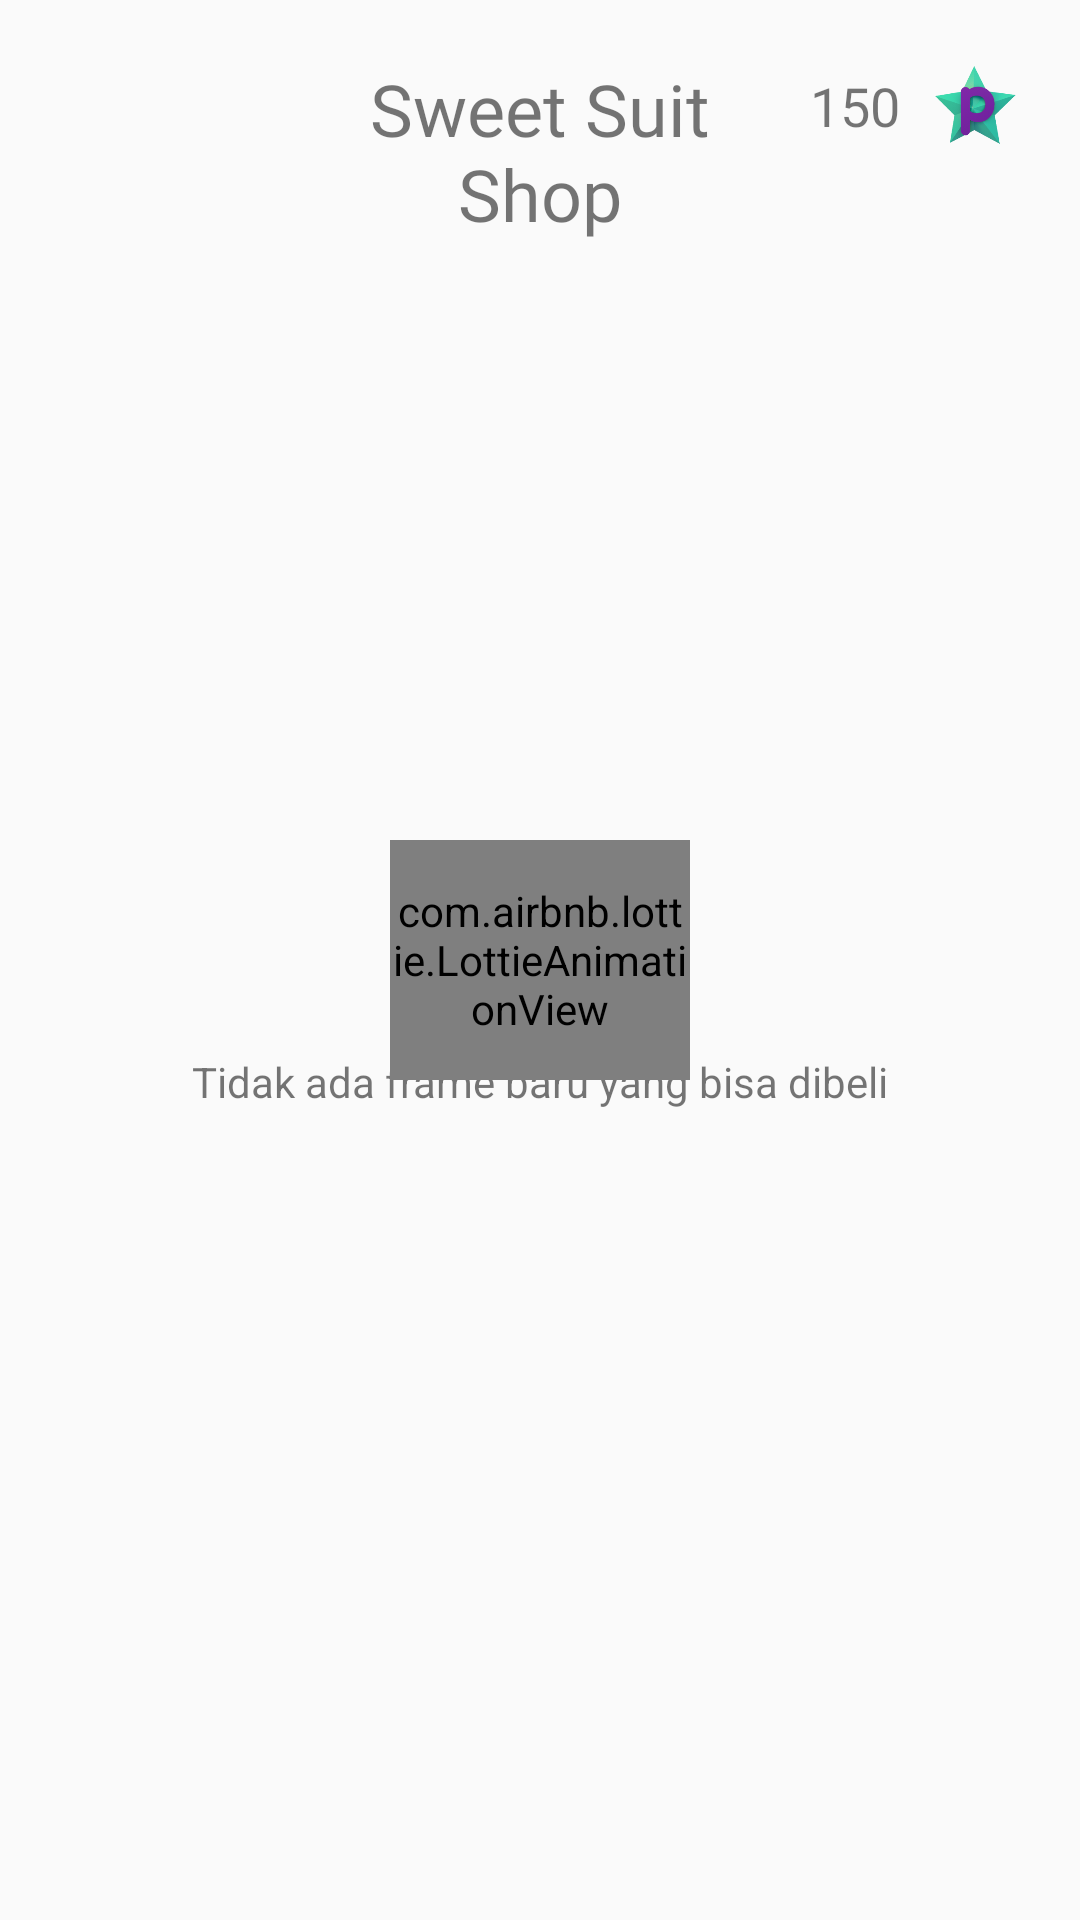

Android layout source for this screen:
<!-- AndroidManifest.xml: application theme Theme.AppCompat.DayNight.NoActionBar -->
<!-- res/layout/fragment_shop.xml -->
<?xml version="1.0" encoding="utf-8"?>
<androidx.constraintlayout.widget.ConstraintLayout xmlns:android="http://schemas.android.com/apk/res/android"
    xmlns:app="http://schemas.android.com/apk/res-auto"
    xmlns:tools="http://schemas.android.com/tools"
    android:id="@+id/frameLayout5"
    android:layout_width="match_parent"
    android:layout_height="match_parent"
    tools:context=".ui.menu.shop.ShopFragment">

    <androidx.constraintlayout.widget.ConstraintLayout
        android:id="@+id/constraintLayout2"
        android:layout_width="match_parent"
        android:layout_height="wrap_content"
        app:layout_constraintEnd_toEndOf="parent"
        app:layout_constraintHorizontal_bias="0.5"
        app:layout_constraintStart_toStartOf="parent"
        app:layout_constraintTop_toTopOf="parent">

        <TextView
            android:id="@+id/tv_shop_logo"
            android:layout_width="wrap_content"
            android:layout_height="wrap_content"
            android:layout_marginTop="20dp"
            android:fontFamily="@font/monolog_black"
            android:text="@string/sweet_suit_nshop"
            android:textAlignment="center"
            android:textSize="24sp"
            app:layout_constraintEnd_toEndOf="parent"
            app:layout_constraintHorizontal_bias="0.5"
            app:layout_constraintStart_toStartOf="parent"
            app:layout_constraintTop_toTopOf="parent" />














        <TextView
            android:id="@+id/tv_shop_coin"
            android:layout_width="wrap_content"
            android:layout_height="wrap_content"
            android:layout_marginEnd="10dp"
            android:fontFamily="@font/monolog_bold"
            android:text="@string/dummy_point"
            android:textSize="18sp"
            app:layout_constraintBottom_toBottomOf="@+id/iv_shop_coin"
            app:layout_constraintEnd_toStartOf="@+id/iv_shop_coin"
            app:layout_constraintTop_toTopOf="@+id/iv_shop_coin" />

        <ImageView
            android:id="@+id/iv_shop_coin"
            android:layout_width="30dp"
            android:layout_height="30dp"
            android:layout_marginTop="20dp"
            android:layout_marginEnd="20dp"
            app:layout_constraintEnd_toEndOf="parent"
            app:layout_constraintTop_toTopOf="parent"
            app:srcCompat="@drawable/ic_poin"
            tools:src="@tools:sample/avatars"
            android:contentDescription="@string/logo_point" />

    </androidx.constraintlayout.widget.ConstraintLayout>

    <androidx.constraintlayout.widget.ConstraintLayout
        android:layout_width="0dp"
        android:layout_height="0dp"
        android:layout_marginStart="20dp"
        android:layout_marginTop="20dp"
        android:layout_marginEnd="20dp"
        android:layout_marginBottom="20dp"
        app:layout_constraintBottom_toBottomOf="parent"
        app:layout_constraintEnd_toEndOf="parent"
        app:layout_constraintHorizontal_bias="0.5"
        app:layout_constraintStart_toStartOf="parent"
        app:layout_constraintTop_toBottomOf="@+id/constraintLayout2">

        <androidx.recyclerview.widget.RecyclerView
            android:id="@+id/rv_shop_list"
            android:layout_width="match_parent"
            android:layout_height="match_parent"
            android:paddingRight="4dp"
            app:layout_constraintBottom_toBottomOf="parent"
            app:layout_constraintEnd_toEndOf="parent"
            app:layout_constraintStart_toStartOf="parent"
            app:layout_constraintTop_toTopOf="parent"
            tools:listitem="@layout/item_shop_list" />

        <TextView
            android:id="@+id/tv_empty_shop_list"
            android:layout_width="wrap_content"
            android:layout_height="wrap_content"
            tools:listitem="@layout/item_shop_list"
            android:text="@string/tidak_ada_frame_baru_yang_bisa_dibeli"
            app:layout_constraintLeft_toLeftOf="parent"
            app:layout_constraintTop_toTopOf="parent"
            app:layout_constraintRight_toRightOf="parent"
            app:layout_constraintBottom_toBottomOf="parent"/>
    </androidx.constraintlayout.widget.ConstraintLayout>

    <com.airbnb.lottie.LottieAnimationView
        android:id="@+id/pb_shop"
        app:lottie_rawRes="@raw/loading_icon"
        app:lottie_autoPlay="true"
        android:layout_width="100dp"
        android:layout_height="80dp"
        android:visibility="visible"
        app:layout_constraintBottom_toBottomOf="parent"
        app:layout_constraintEnd_toEndOf="parent"
        app:layout_constraintHorizontal_bias="0.5"
        app:layout_constraintStart_toStartOf="parent"
        app:layout_constraintTop_toTopOf="parent" />


</androidx.constraintlayout.widget.ConstraintLayout>
<!-- res/layout/item_shop_list.xml (included above) -->
<?xml version="1.0" encoding="utf-8"?>
<androidx.constraintlayout.widget.ConstraintLayout xmlns:android="http://schemas.android.com/apk/res/android"
    xmlns:app="http://schemas.android.com/apk/res-auto"
    xmlns:tools="http://schemas.android.com/tools"
    android:background="@drawable/shadow_draw"
    android:layout_marginTop="4dp"
    android:layout_marginLeft="4dp"
    android:layout_width="wrap_content"
    android:layout_height="wrap_content">

    <TextView
        android:id="@+id/tv_title_frame"
        android:layout_width="wrap_content"
        android:layout_height="wrap_content"
        android:layout_marginTop="16dp"
        android:fontFamily="@font/monolog_bold"
        android:text="Frame Keren 1"
        android:textColor="?android:attr/textColorPrimary"
        android:textSize="18sp"
        app:layout_constraintEnd_toEndOf="parent"
        app:layout_constraintStart_toStartOf="parent"
        app:layout_constraintTop_toTopOf="parent" />

    <ImageView
        android:id="@+id/iv_item_frame"
        android:layout_width="80dp"
        android:layout_height="80dp"
        android:layout_marginTop="8dp"
        app:layout_constraintEnd_toEndOf="parent"
        app:layout_constraintStart_toStartOf="parent"
        app:layout_constraintTop_toBottomOf="@+id/tv_title_frame"
        tools:srcCompat="@tools:sample/avatars"
        android:contentDescription="@string/frame_picture" />

    <TextView
        android:id="@+id/tv_price_frame"
        android:layout_width="wrap_content"
        android:layout_height="wrap_content"
        android:layout_marginStart="16dp"
        android:layout_marginBottom="16dp"
        android:fontFamily="@font/monolog_regular"
        android:text="40"
        android:textColor="?android:attr/textColorPrimary"
        android:textSize="15sp"
        app:layout_constraintBottom_toBottomOf="parent"
        app:layout_constraintStart_toStartOf="parent"
        app:layout_constraintTop_toTopOf="@+id/iv_icon_frame" />

    <ImageView
        android:id="@+id/iv_icon_frame"
        android:layout_width="30dp"
        android:layout_height="30dp"
        android:layout_marginStart="8dp"
        android:layout_marginTop="16dp"
        android:layout_marginEnd="24dp"
        android:layout_marginBottom="16dp"
        app:layout_constraintBottom_toBottomOf="parent"
        app:layout_constraintEnd_toStartOf="@+id/btn_beli_frame"
        app:layout_constraintStart_toEndOf="@+id/tv_price_frame"
        app:layout_constraintTop_toBottomOf="@+id/iv_item_frame"
        app:srcCompat="@drawable/ic_poin"
        android:contentDescription="@string/logo_point" />

    <Button
        android:id="@+id/btn_beli_frame"
        android:layout_width="70dp"
        android:layout_height="30dp"
        android:layout_marginTop="16dp"
        android:layout_marginEnd="16dp"
        android:layout_marginBottom="16dp"
        android:background="@drawable/round_background_btn"
        android:fontFamily="@font/monolog_bold"
        android:paddingStart="15dp"
        android:paddingEnd="15dp"
        android:text="BUY"
        android:textColor="@android:color/primary_text_dark"
        android:textSize="15sp"
        app:layout_constraintBottom_toBottomOf="parent"
        app:layout_constraintEnd_toEndOf="parent"
        app:layout_constraintTop_toBottomOf="@+id/iv_item_frame" />
</androidx.constraintlayout.widget.ConstraintLayout>
<!-- resources referenced by this layout -->
<resources>
  <!-- drawable ic_poin: png bitmap (drawable, 23402 bytes) -->
  <!-- drawable round_background_btn (drawable) -->
  <?xml version="1.0" encoding="utf-8"?>
  <shape xmlns:android="http://schemas.android.com/apk/res/android"
      android:shape="rectangle">
  
      <corners android:radius="10dp" />
      <solid android:color="@color/bg_btn" />
  </shape>
  <!-- drawable shadow_draw (drawable) -->
  <?xml version="1.0" encoding="utf-8"?>
  <layer-list xmlns:android="http://schemas.android.com/apk/res/android">
      <item >
          <shape
              android:shape="rectangle">
              <solid android:color="@color/primaryGreen" />
              <corners android:radius="5dp"/>
          </shape>
      </item>
      <item android:right="1dp" android:left="1dp" android:bottom="1dp" android:top="0.5dp">
          <shape
              android:shape="rectangle">
              <solid android:color="?android:attr/colorBackground"/>
              <corners android:radius="5dp"/>
          </shape>
      </item>
  </layer-list>
  <string name="dummy_point">150</string>
  <string name="frame_picture">Frame Picture</string>
  <string name="logo_point">Logo Point</string>
  <string name="sweet_suit_nshop">Sweet Suit\nShop</string>
  <string name="tidak_ada_frame_baru_yang_bisa_dibeli">Tidak ada frame baru yang bisa dibeli</string>
  <color name="bg_btn">#6921AC</color>
  <color name="primaryGreen">#099A97</color>
</resources>
